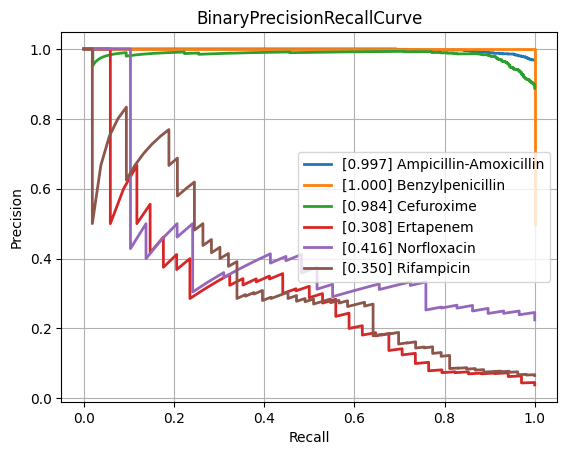

The table this chart was drawn from, first rows:
class, PrecisionRecallAUC, FrequencyPositiveClass, n_positives, n_negatives
Amikacin, 0.5145, 0.138, 129, 806
Amoxicillin-Clavulanic acid, 0.8788, 0.5853, 1533, 1086
Ampicillin, 0.9697, 0.8091, 2832, 668
Ampicillin-Amoxicillin, 0.9974, 0.9681, 1214, 40
Aztreonam, NaN, NaN, NaN, NaN
Benzylpenicillin, 1.0, 0.5, 1, 1
Cefazolin, 0.9127, 0.68, 136, 64
Cefepime, 0.7105, 0.3469, 952, 1792
Cefpodoxime, 0.8403, 0.5455, 48, 40
Ceftazidime, 0.8188, 0.4006, 1373, 2054
Ceftriaxone, 0.7188, 0.3974, 1153, 1748
Cefuroxime, 0.9843, 0.8873, 1000, 127
Ciprofloxacin, 0.7708, 0.4158, 2520, 3541
Clarithromycin, 0.4972, 0.5, 5, 5
Clindamycin, 0.9255, 0.7242, 1310, 499
Colistin, 0.9528, 0.2941, 185, 444
Cotrimoxazole, 0.7959, 0.4639, 3176, 3671
Ertapenem, 0.3078, 0.03846, 34, 850
Erythromycin, 0.9366, 0.7635, 1191, 369
Fosfomycin, 0.7854, 0.3231, 358, 750
Fosfomycin-Trometamol, 0.5891, 0.3291, 26, 53
Fusidic acid, 0.8434, 0.5662, 154, 118
Gentamicin, 0.9563, 0.6356, 3207, 1839
Imipenem, 0.9176, 0.4638, 2827, 3268
Levofloxacin, 0.8408, 0.4923, 638, 658
Meropenem, 0.6665, 0.1999, 806, 3227
Mupirocin, 0.7558, 0.1481, 8, 46
Nitrofurantoin, 0.6285, 0.1538, 34, 187
Norfloxacin, 0.4165, 0.2248, 29, 100
Oxacillin, 0.9043, 0.6569, 450, 235
Penicillin, 0.984, 0.9299, 491, 37
Piperacillin-Tazobactam, 0.804, 0.4534, 2136, 2575
Polymyxin B, 0.7708, 0.2667, 4, 11
Rifampicin, 0.3504, 0.06543, 53, 757
Teicoplanin, 0.4684, 0.05217, 6, 109
Tetracycline, 0.8163, 0.42, 315, 435
Tobramycin, 0.5497, 0.2459, 164, 503
Vancomycin, 0.5838, 0.07374, 164, 2060
micro, 0.8728, 0.4686, , 
macro, 0.7612, NaN, , 
